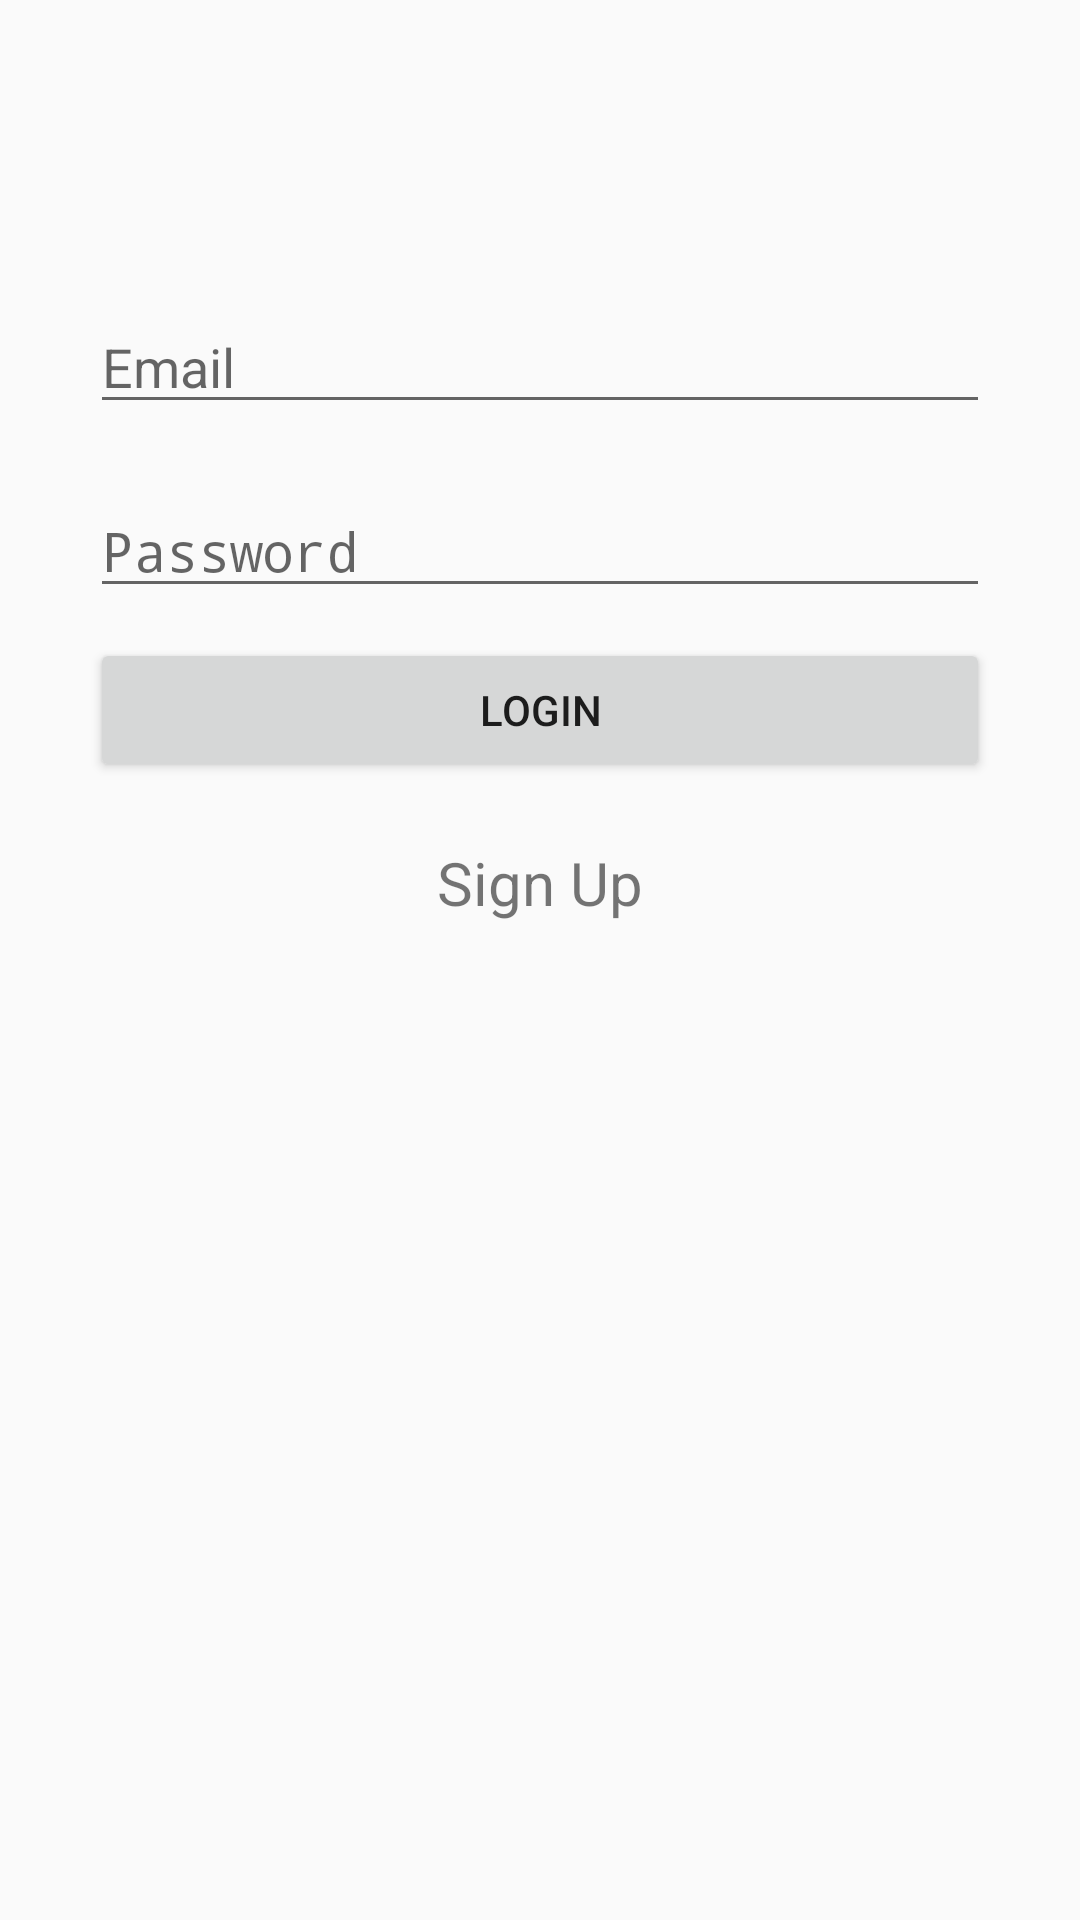

Reconstruct the res/layout file that produces this screen, plus the resources it refers to.
<!-- AndroidManifest.xml: application theme AppTheme -->
<!-- res/layout/activity_login.xml -->
<?xml version="1.0" encoding="utf-8"?>
<RelativeLayout xmlns:android="http://schemas.android.com/apk/res/android"
    xmlns:app="http://schemas.android.com/apk/res-auto"
    xmlns:tools="http://schemas.android.com/tools"
    android:layout_width="match_parent"
    android:layout_height="match_parent"
    tools:context=".LoginActivity">
    <LinearLayout
        android:layout_width="match_parent"
        android:layout_height="wrap_content"
        android:orientation="vertical">

    <EditText
        android:id="@+id/email"
        android:layout_width="match_parent"
        android:layout_height="wrap_content"
        android:layout_marginLeft="30dp"
        android:layout_marginTop="100dp"
        android:layout_marginRight="30dp"
        android:hint="Email"
        android:inputType="textEmailAddress" />

    <EditText
        android:id="@+id/password"
        android:layout_width="match_parent"
        android:layout_height="wrap_content"
        android:layout_marginLeft="30dp"
        android:layout_marginTop="20dp"
        android:layout_marginRight="30dp"
        android:hint="Password"
        android:inputType="textPassword" />

    <Button
        android:id="@+id/login_btn"
        android:layout_width="match_parent"
        android:layout_height="wrap_content"
        android:layout_marginLeft="30dp"
        android:layout_marginTop="10dp"
        android:layout_marginRight="30dp"
        android:text="LogIn" />

    <TextView
        android:layout_width="match_parent"
        android:layout_height="wrap_content"
        android:layout_marginLeft="30dp"
        android:id="@+id/sign_up"
        android:layout_marginTop="20dp"
        android:layout_marginRight="30dp"
        android:gravity="center_horizontal"
        android:text="Sign Up"
        android:textAlignment="center"
        android:textSize="20sp" />
    </LinearLayout>
    <ProgressBar
        android:layout_width="100dp"
        android:layout_height="100dp"
        android:visibility="gone"
        android:layout_centerInParent="true"
        android:id="@+id/PB_login"/>
</RelativeLayout>
<!-- resources referenced by this layout -->
<resources>
  <style name="AppTheme" parent="Theme.AppCompat.Light.DarkActionBar">
          
          <item name="colorPrimary">@color/colorPrimary</item>
          <item name="colorPrimaryDark">@color/colorPrimaryDark</item>
          <item name="colorAccent">@color/colorAccent</item>
      </style>
  <!-- not gathered from this repository: default colours our renderer supplied (Android Studio template values) -->
  <color name="colorPrimary">#FF6200EE</color>
  <color name="colorPrimaryDark">#FF3700B3</color>
  <color name="colorAccent">#FF03DAC5</color>
</resources>
